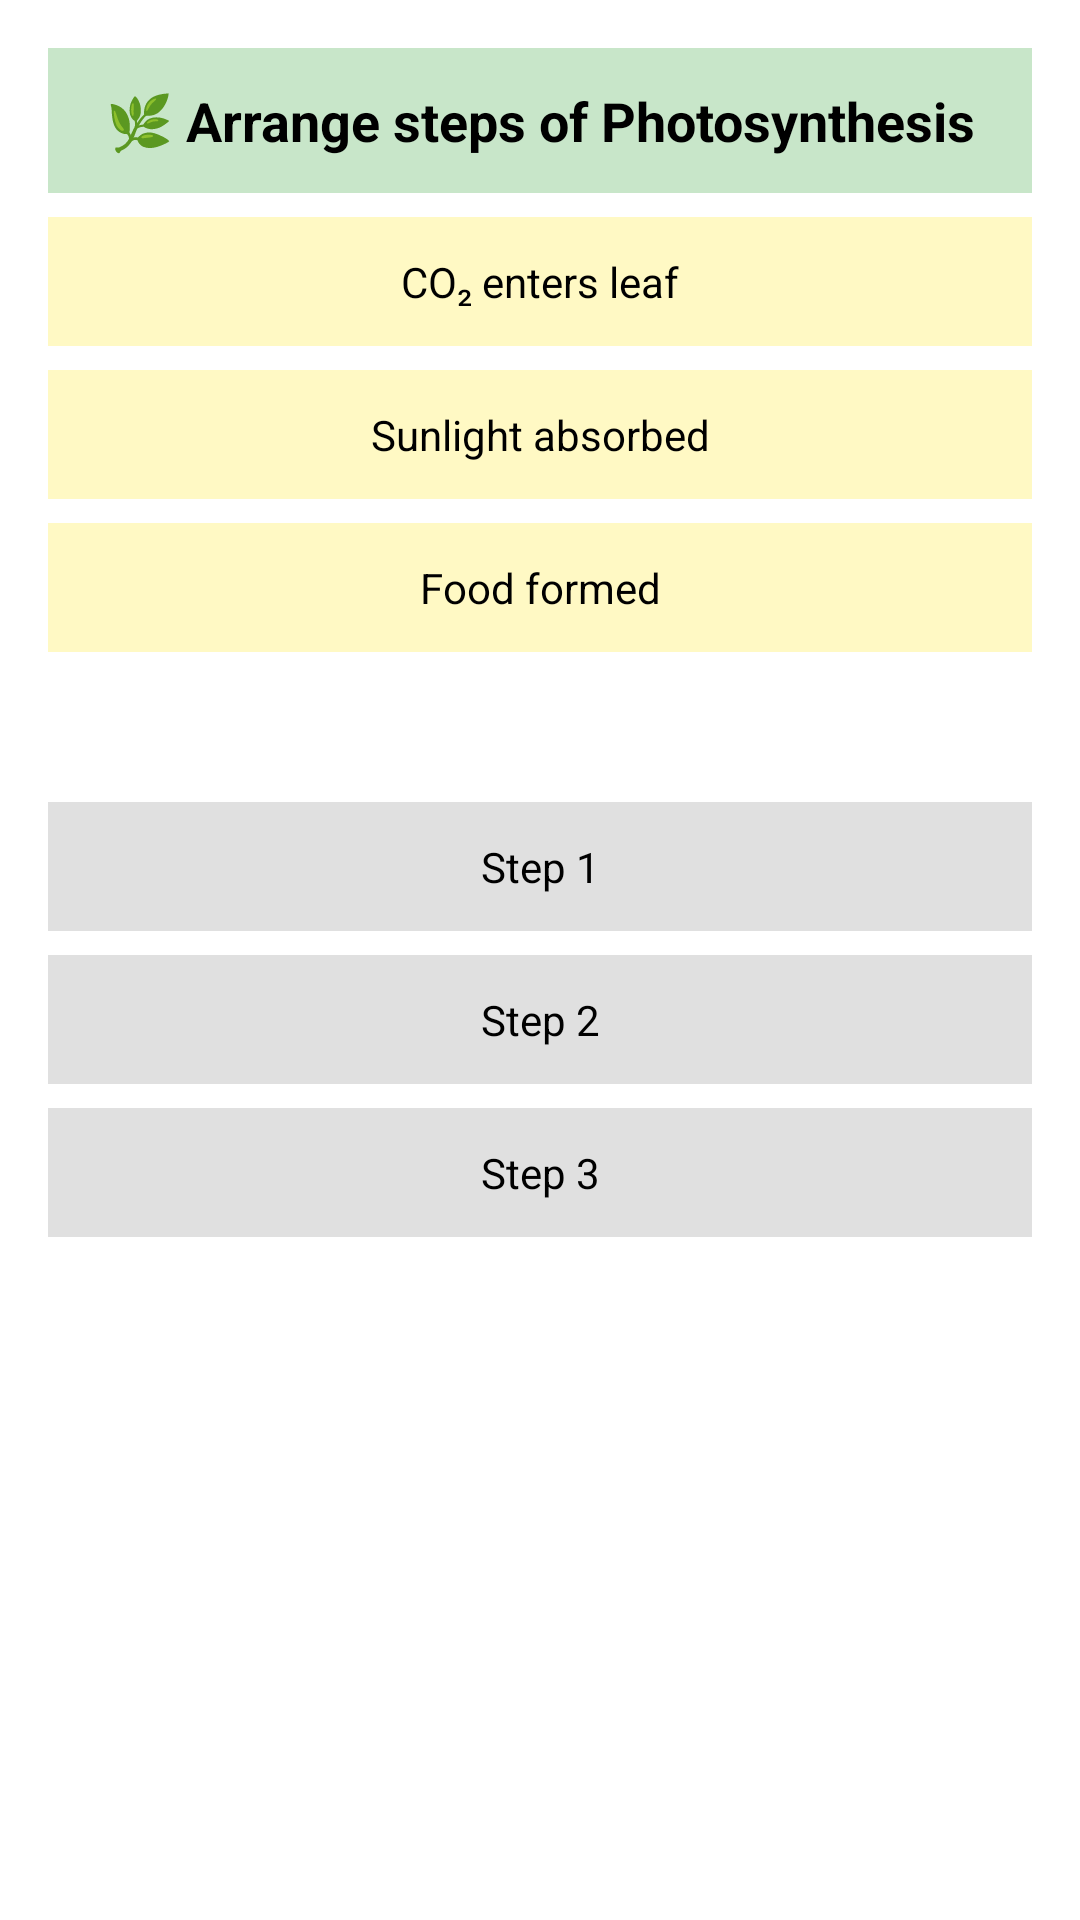

Here is an Android app screen rendered from its layout file. Give the layout XML and the strings, colors and styles it references.
<!-- AndroidManifest.xml: application theme Theme.BrainBoost -->
<!-- res/layout/activity_sequence_game.xml -->
<?xml version="1.0" encoding="utf-8"?>
<LinearLayout xmlns:android="http://schemas.android.com/apk/res/android"
    android:id="@+id/stepContainer"
    android:layout_width="match_parent"
    android:layout_height="match_parent"
    android:orientation="vertical"
    android:padding="16dp">

    <TextView
        android:id="@+id/tvSequenceTitle"
        android:layout_width="match_parent"
        android:layout_height="wrap_content"
        android:text="🌿 Arrange steps of Photosynthesis"
        android:textSize="18sp"
        android:textStyle="bold"
        android:padding="12dp"
        android:background="#C8E6C9"
        android:gravity="center"/>

    <LinearLayout
        android:id="@+id/draggableSteps"
        android:layout_width="match_parent"
        android:layout_height="wrap_content"
        android:orientation="vertical">

        
        
        <TextView
            android:id="@+id/step1"
            android:layout_width="match_parent"
            android:layout_height="wrap_content"
            android:text="CO₂ enters leaf"
            android:textAlignment="center"
            android:padding="12dp"
            android:background="#FFF9C4"
            android:layout_marginTop="8dp"/>

        <TextView
            android:id="@+id/step2"
            android:layout_width="match_parent"
            android:layout_height="wrap_content"
            android:text="Sunlight absorbed"
            android:textAlignment="center"
            android:padding="12dp"
            android:background="#FFF9C4"
            android:layout_marginTop="8dp"/>

        <TextView
            android:id="@+id/step3"
            android:layout_width="match_parent"
            android:layout_height="wrap_content"
            android:text="Food formed"
            android:textAlignment="center"
            android:padding="12dp"
            android:background="#FFF9C4"
            android:layout_marginTop="8dp"/>

    </LinearLayout>

    
    <TextView
        android:id="@+id/slot1"
        android:layout_width="match_parent"
        android:layout_height="wrap_content"
        android:text="Step 1"
        android:textAlignment="center"
        android:padding="12dp"
        android:background="#E0E0E0"
        android:layout_marginTop="50dp"/>

    <TextView
        android:id="@+id/slot2"
        android:layout_width="match_parent"
        android:layout_height="wrap_content"
        android:text="Step 2"
        android:textAlignment="center"
        android:padding="12dp"
        android:background="#E0E0E0"
        android:layout_marginTop="8dp"/>

    <TextView
        android:id="@+id/slot3"
        android:layout_width="match_parent"
        android:layout_height="wrap_content"
        android:text="Step 3"
        android:textAlignment="center"
        android:padding="12dp"
        android:background="#E0E0E0"
        android:layout_marginTop="8dp"/>

</LinearLayout>
<!-- resources referenced by this layout -->
<resources>
  <style name="Theme.BrainBoost" parent="Theme.MaterialComponents.DayNight.NoActionBar">
          
          <item name="android:textColor">@color/black</item>
          <item name="android:textColorPrimary">@color/black</item>
          <item name="android:textColorSecondary">@color/black</item>
  
          <item name="colorPrimary">@color/purple_500</item>
          <item name="colorPrimaryVariant">@color/purple_500</item>
          <item name="colorSecondary">@color/orange_500</item>
          <item name="android:windowBackground">@drawable/bg_soft_gradient</item>
          <item name="android:statusBarColor">@android:color/transparent</item>
          <item name="android:windowLightStatusBar">false</item>
  
      </style>
  <color name="black">#FF000000</color>
  <color name="purple_500">#7C4DFF</color>
  <color name="orange_500">#FF7A00</color>
</resources>
